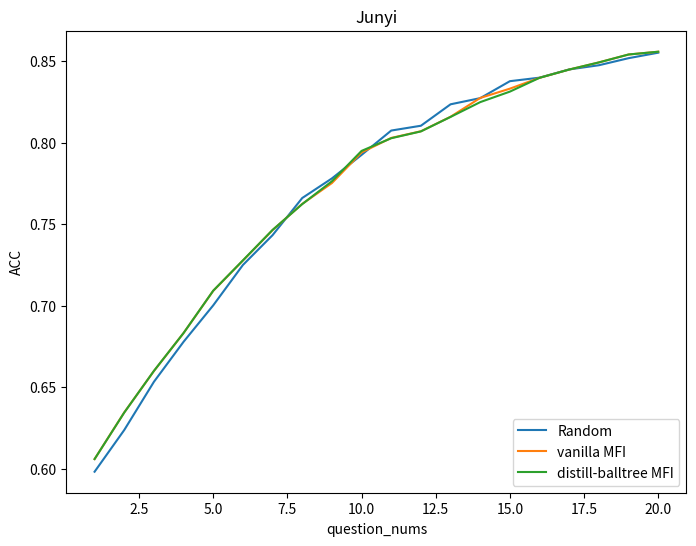
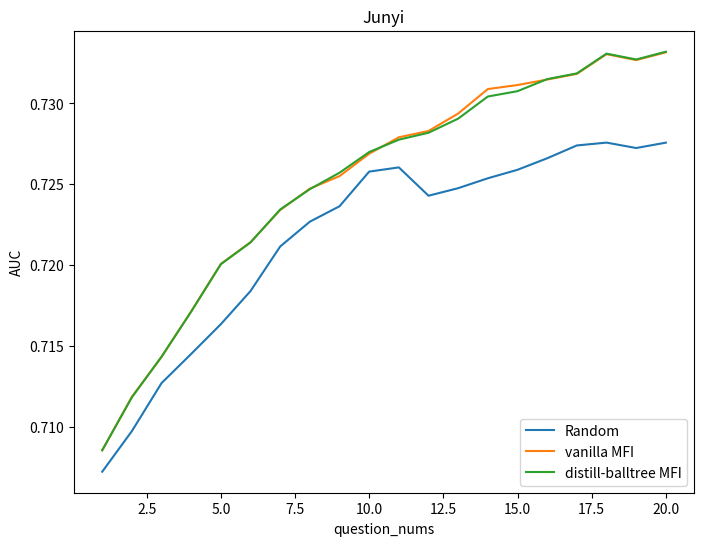
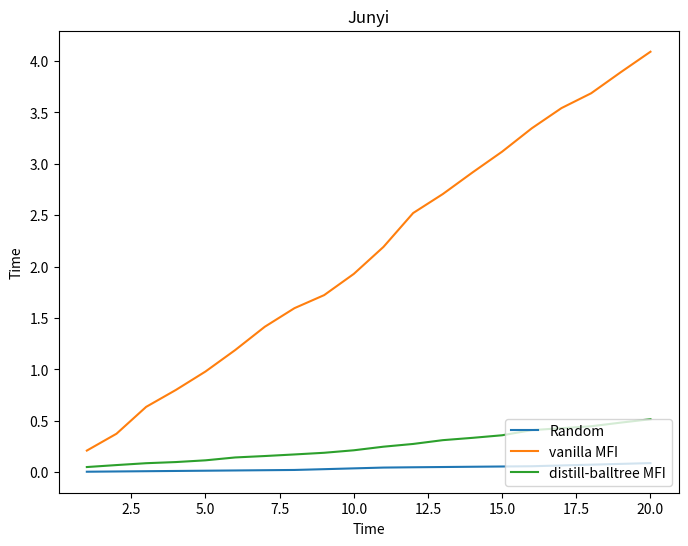

Python code for these plots, in order:
import matplotlib.pyplot as plt
import numpy as np

def str2arr(a):
    a=a.split("	")
    return [float(i) for i in a]

def draw(Y1,Y2,Y3,standard,dataset,stg="MFI",xlabel="question nums"):
    max_len = 20
    X=np.linspace(1,max_len,max_len)
    Y1 = str2arr(Y1)
    Y2 = str2arr(Y2)
    Y3 = str2arr(Y3)

    plt.figure(figsize=(8,6))  # 定义图的大小
    plt.xlabel(xlabel)
    plt.ylabel(standard)
    plt.title(dataset)

    plt.plot(X,Y1[1:max_len+1],label='Random')
    plt.plot(X,Y2[1:max_len+1],label='vanilla MFI')
    plt.plot(X,Y3[1:max_len+1],label='distill-balltree MFI')
    plt.legend(loc='lower right')
    plt.show()


matrix = ['0.584806681	0.598196507	0.623784781	0.653348148	0.677913725	0.70027262	0.725012958	0.743308365	0.766087234	0.778104722	0.79254514	0.807471097	0.810419679	0.823571086	0.827354074	0.837752283	0.839918196	0.844961941	0.847528934	0.851859808	0.855222702',
          '0.706048191	0.70724535	0.709753931	0.712720454	0.714524627	0.716361523	0.718408823	0.721160233	0.722693741	0.72364527	0.725786269	0.726046681	0.72429657	0.724762619	0.725374997	0.7258991	0.726610005	0.727402568	0.727577627	0.727243066	0.727575481',
          '0	0.004994348	0.007495478	0.00998287	0.012418914	0.014875608	0.017287785	0.019706873	0.022143131	0.029783044	0.037650827	0.045329913	0.048296172	0.050740432	0.053362478	0.05580591	0.058293346	0.065933175	0.07358408	0.081250779	0.088896699',
          '0.584806681	0.605959833	0.634560287	0.659955323	0.683285236	0.70915705	0.72772783	0.746413171	0.762469351	0.775253713	0.794049799	0.802944541	0.807036579	0.815930009	0.827473462	0.833163738	0.839821875	0.844897747	0.849265814	0.854117751	0.855823696',
          '0.706048191	0.708564758	0.711875141	0.714338124	0.717154026	0.720080853	0.721425653	0.723415136	0.72473532	0.725507796	0.726890802	0.727906287	0.728295624	0.729375005	0.730886877	0.731134474	0.731473684	0.731822968	0.733041108	0.732676029	0.733154774',
          '0	0.210607529	0.374575496	0.635941863	0.800174117	0.979829311	1.188314319	1.415384889	1.596171618	1.722923994	1.929488301	2.192073345	2.521465778	2.706163883	2.91609621	3.118697882	3.345947504	3.542310953	3.68652153	3.891641617	4.090655327',
          '0.584806681	0.605959833	0.634495199	0.66004324	0.683285236	0.709262371	0.72783339	0.746523798	0.76235956	0.776354432	0.794990897	0.802763402	0.806949615	0.815835297	0.824910283	0.831356108	0.839821875	0.844897747	0.849265814	0.854117751	0.855823696',
          '0.706048191	0.708570421	0.711840034	0.714351296	0.717138767	0.720068157	0.721411169	0.723446071	0.724701941	0.725717604	0.726994991	0.727759182	0.728186965	0.729059458	0.730425775	0.73075521	0.73150003	0.731853426	0.733073831	0.732713103	0.733192623',
          '0	0.050508343	0.069707043	0.087852776	0.098984137	0.115869045	0.143829107	0.157655641	0.173075944	0.189298466	0.213526919	0.248513132	0.275198281	0.312063128	0.334572643	0.359633684	0.409659803	0.428306967	0.447150618	0.482769221	0.515948713']

dataset='Junyi'
stg='MFI'
draw(matrix[0],matrix[3],matrix[6],'ACC',dataset,stg,'question_nums')
draw(matrix[1],matrix[4],matrix[7],'AUC',dataset,stg,'question_nums')
draw(matrix[2],matrix[5],matrix[8],'Time',dataset,stg,'Time')
